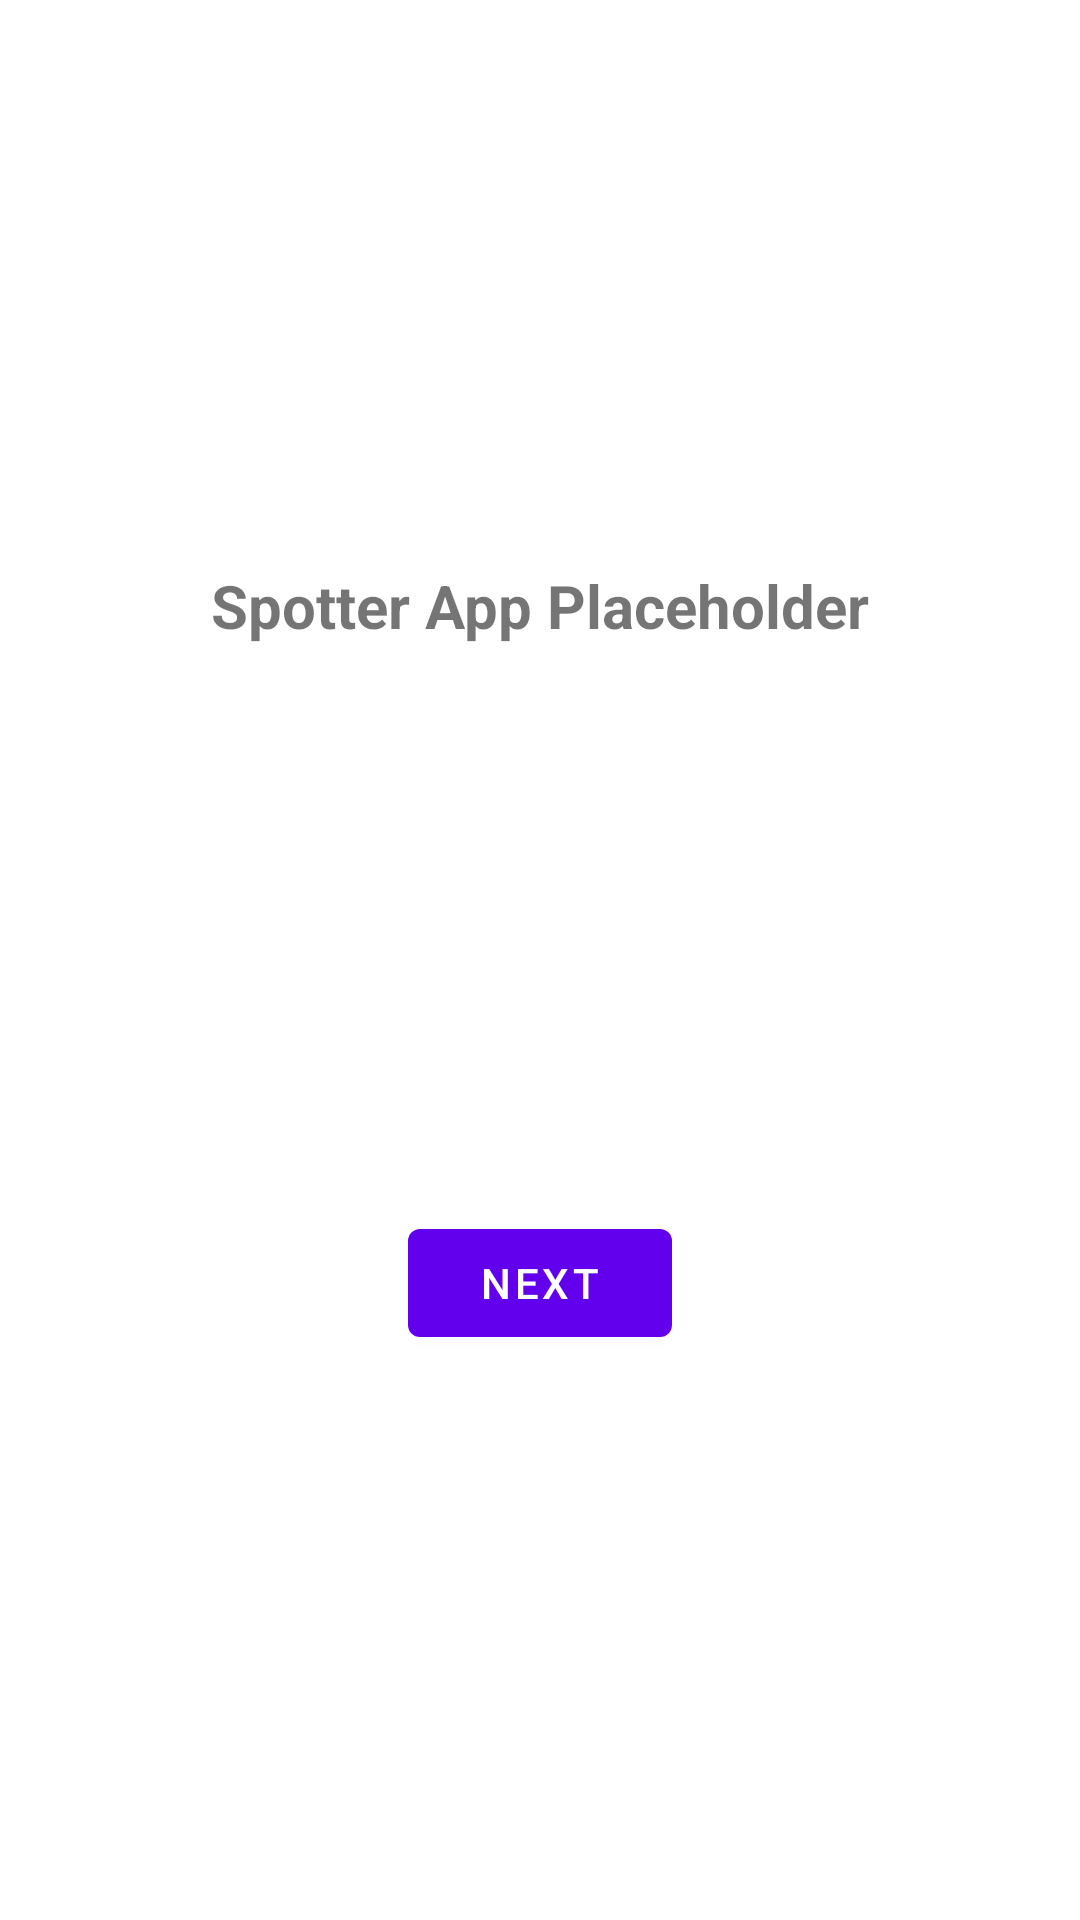

Produce the Android XML layout that renders to this screen, including the resource entries it uses.
<!-- AndroidManifest.xml: application theme Theme.Spotter -->
<!-- res/layout/fragment_first.xml -->
<?xml version="1.0" encoding="utf-8"?>
<androidx.constraintlayout.widget.ConstraintLayout xmlns:android="http://schemas.android.com/apk/res/android"
    xmlns:app="http://schemas.android.com/apk/res-auto"
    xmlns:tools="http://schemas.android.com/tools"
    android:layout_width="match_parent"
    android:layout_height="match_parent"
    tools:context=".FirstFragment">

    <TextView
        android:id="@+id/textview_first"
        android:layout_width="wrap_content"
        android:layout_height="wrap_content"
        android:text="@string/hello_first_fragment"
        android:textSize="20sp"
        android:textStyle="bold"
        app:layout_constraintBottom_toTopOf="@id/button_first"
        app:layout_constraintEnd_toEndOf="parent"
        app:layout_constraintStart_toStartOf="parent"
        app:layout_constraintTop_toTopOf="parent" />

    <Button
        android:id="@+id/button_first"
        android:layout_width="wrap_content"
        android:layout_height="wrap_content"
        android:text="@string/next"
        app:layout_constraintBottom_toBottomOf="parent"
        app:layout_constraintEnd_toEndOf="parent"
        app:layout_constraintStart_toStartOf="parent"
        app:layout_constraintTop_toBottomOf="@id/textview_first" />
</androidx.constraintlayout.widget.ConstraintLayout>
<!-- resources referenced by this layout -->
<resources>
  <string name="hello_first_fragment">Spotter App Placeholder</string>
  <string name="next">Next</string>
  <style name="Theme.Spotter" parent="Theme.MaterialComponents.DayNight.DarkActionBar">
          
          <item name="colorPrimary">@color/purple_500</item>
          <item name="colorPrimaryVariant">@color/purple_700</item>
          <item name="colorOnPrimary">@color/white</item>
          
          <item name="colorSecondary">@color/teal_200</item>
          <item name="colorSecondaryVariant">@color/teal_700</item>
          <item name="colorOnSecondary">@color/black</item>
          
          <item name="android:statusBarColor" tools:targetApi="l">?attr/colorPrimaryVariant</item>
          
      </style>
  <!-- not gathered from this repository: default colours our renderer supplied (Android Studio template values) -->
  <color name="purple_500">#FF6200EE</color>
  <color name="purple_700">#FF3700B3</color>
  <color name="teal_200">#FF03DAC5</color>
  <color name="teal_700">#FF018786</color>
  <color name="black">#FF000000</color>
  <color name="white">#FFFFFFFF</color>
</resources>
